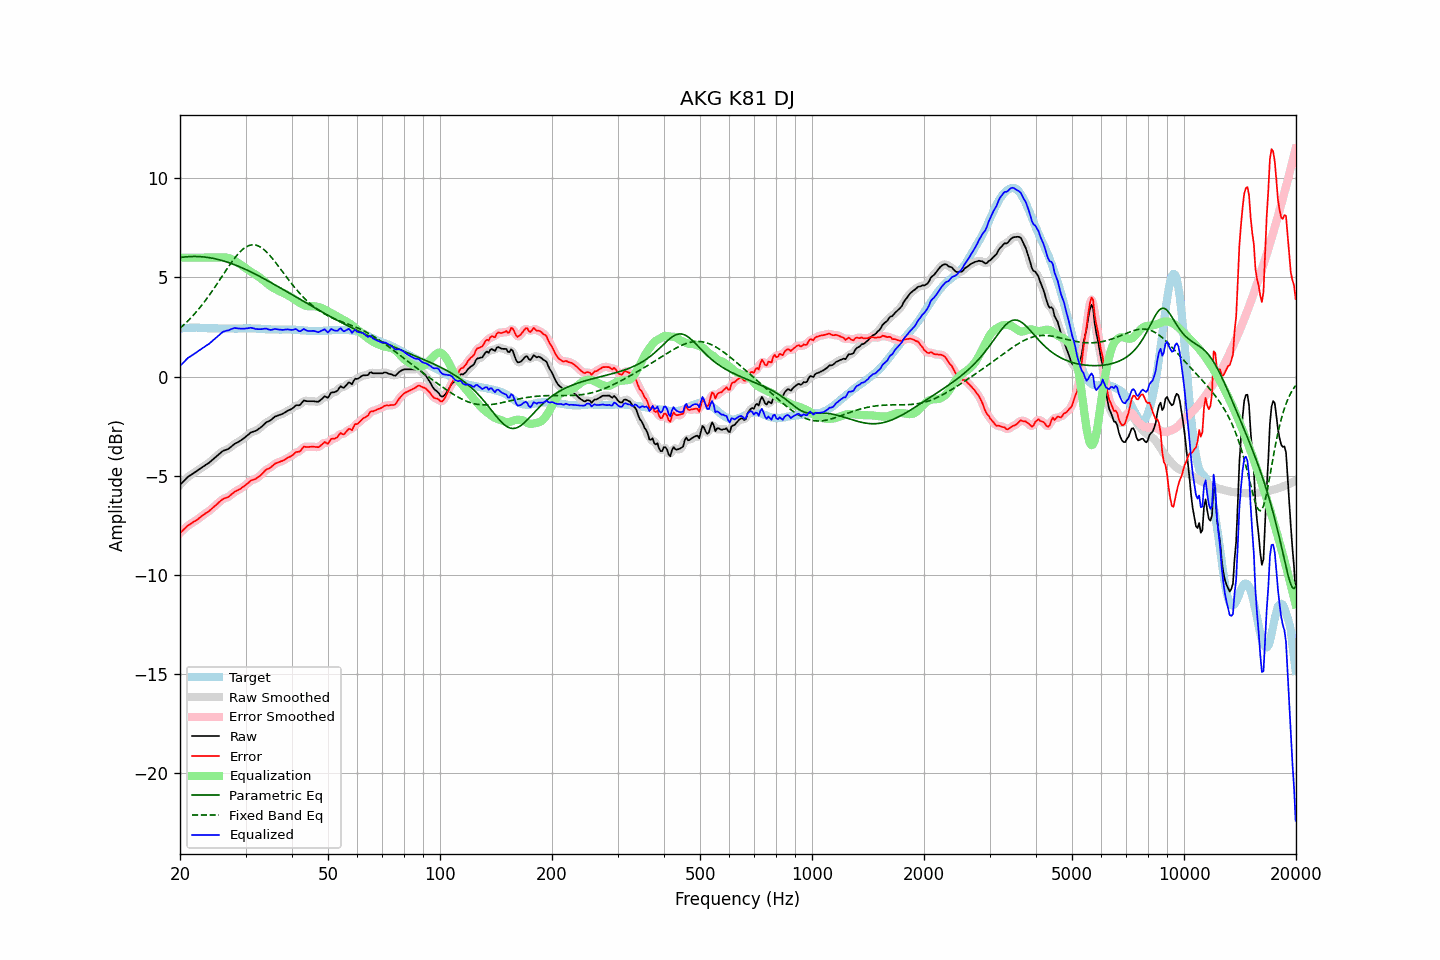

The table this chart was drawn from, first rows:
frequency, raw, error, smoothed, error_smoothed, equalization, parametric_eq, fixed_band_eq, equalized_raw, equalized_smoothed, target
20.00, -5.47, -7.89, -5.47, -7.89, 6.00, 6.01, 2.44, 0.53, 0.53, 2.42
20.20, -5.39, -7.82, -5.38, -7.82, 6.00, 6.02, 2.51, 0.61, 0.62, 2.43
20.40, -5.30, -7.75, -5.30, -7.74, 6.00, 6.03, 2.58, 0.70, 0.70, 2.44
20.61, -5.23, -7.67, -5.22, -7.67, 6.00, 6.04, 2.66, 0.77, 0.78, 2.44
20.81, -5.13, -7.59, -5.14, -7.59, 6.00, 6.04, 2.73, 0.87, 0.86, 2.45
21.02, -5.06, -7.51, -5.07, -7.52, 6.00, 6.05, 2.81, 0.94, 0.93, 2.45
21.23, -5.01, -7.47, -5.00, -7.46, 6.00, 6.05, 2.90, 0.99, 1.00, 2.46
21.44, -4.95, -7.42, -4.95, -7.41, 6.00, 6.06, 2.98, 1.05, 1.05, 2.46
21.66, -4.90, -7.36, -4.90, -7.36, 6.00, 6.06, 3.07, 1.10, 1.10, 2.46
21.87, -4.84, -7.31, -4.85, -7.31, 6.00, 6.06, 3.16, 1.16, 1.15, 2.46
22.09, -4.79, -7.27, -4.79, -7.26, 6.00, 6.06, 3.25, 1.21, 1.21, 2.47
22.31, -4.73, -7.21, -4.74, -7.20, 6.00, 6.06, 3.35, 1.27, 1.26, 2.47
22.54, -4.68, -7.14, -4.68, -7.14, 6.00, 6.05, 3.44, 1.32, 1.32, 2.46
22.76, -4.62, -7.08, -4.62, -7.08, 6.00, 6.05, 3.54, 1.38, 1.38, 2.45
22.99, -4.57, -7.02, -4.57, -7.02, 6.00, 6.04, 3.65, 1.43, 1.43, 2.45
23.22, -4.52, -6.97, -4.51, -6.96, 6.00, 6.03, 3.75, 1.48, 1.49, 2.45
23.45, -4.46, -6.89, -4.46, -6.90, 6.00, 6.02, 3.86, 1.54, 1.54, 2.44
23.69, -4.41, -6.85, -4.41, -6.85, 6.00, 6.01, 3.97, 1.59, 1.59, 2.44
23.92, -4.35, -6.79, -4.35, -6.79, 6.00, 6.00, 4.08, 1.65, 1.65, 2.44
24.16, -4.28, -6.72, -4.29, -6.72, 6.00, 5.99, 4.19, 1.72, 1.71, 2.44
24.40, -4.21, -6.65, -4.22, -6.65, 6.00, 5.97, 4.31, 1.79, 1.78, 2.44
24.65, -4.15, -6.58, -4.14, -6.58, 6.00, 5.96, 4.43, 1.85, 1.86, 2.44
24.89, -4.07, -6.51, -4.07, -6.51, 6.00, 5.94, 4.55, 1.93, 1.93, 2.44
25.14, -4.00, -6.44, -4.00, -6.44, 6.00, 5.92, 4.67, 2.00, 2.00, 2.44
25.39, -3.93, -6.36, -3.93, -6.36, 6.00, 5.90, 4.79, 2.07, 2.07, 2.43
25.65, -3.87, -6.29, -3.86, -6.29, 6.00, 5.88, 4.91, 2.14, 2.14, 2.43
25.91, -3.80, -6.22, -3.80, -6.22, 6.01, 5.86, 5.04, 2.21, 2.21, 2.42
26.16, -3.74, -6.17, -3.75, -6.17, 6.01, 5.83, 5.16, 2.27, 2.26, 2.42
26.43, -3.72, -6.14, -3.72, -6.14, 6.01, 5.81, 5.28, 2.29, 2.29, 2.42
26.69, -3.69, -6.11, -3.69, -6.11, 6.00, 5.78, 5.41, 2.31, 2.31, 2.42
26.96, -3.66, -6.08, -3.65, -6.07, 5.98, 5.76, 5.53, 2.33, 2.34, 2.42
27.23, -3.60, -6.02, -3.59, -6.02, 5.96, 5.73, 5.64, 2.36, 2.36, 2.42
27.50, -3.53, -5.95, -3.53, -5.95, 5.93, 5.70, 5.76, 2.40, 2.40, 2.42
27.77, -3.46, -5.88, -3.46, -5.88, 5.89, 5.67, 5.87, 2.42, 2.43, 2.42
28.05, -3.40, -5.81, -3.40, -5.82, 5.85, 5.64, 5.98, 2.45, 2.44, 2.42
28.33, -3.36, -5.77, -3.36, -5.77, 5.80, 5.61, 6.08, 2.44, 2.44, 2.42
28.62, -3.32, -5.73, -3.31, -5.73, 5.74, 5.57, 6.17, 2.43, 2.43, 2.42
28.90, -3.27, -5.69, -3.27, -5.69, 5.69, 5.54, 6.26, 2.42, 2.42, 2.43
29.19, -3.22, -5.64, -3.21, -5.64, 5.63, 5.51, 6.34, 2.41, 2.41, 2.43
29.48, -3.15, -5.58, -3.16, -5.58, 5.57, 5.47, 6.42, 2.42, 2.42, 2.43
29.78, -3.10, -5.53, -3.09, -5.53, 5.51, 5.43, 6.48, 2.42, 2.42, 2.43
30.08, -3.03, -5.46, -3.03, -5.46, 5.46, 5.40, 6.53, 2.43, 2.43, 2.43
30.38, -2.97, -5.40, -2.96, -5.39, 5.40, 5.36, 6.58, 2.43, 2.44, 2.43
30.68, -2.90, -5.33, -2.89, -5.32, 5.34, 5.32, 6.61, 2.45, 2.45, 2.43
30.99, -2.83, -5.26, -2.84, -5.27, 5.29, 5.28, 6.63, 2.47, 2.46, 2.43
31.30, -2.80, -5.22, -2.80, -5.23, 5.24, 5.24, 6.65, 2.45, 2.45, 2.43
31.61, -2.77, -5.19, -2.77, -5.19, 5.19, 5.20, 6.64, 2.43, 2.43, 2.43
31.93, -2.75, -5.17, -2.74, -5.16, 5.14, 5.16, 6.63, 2.40, 2.41, 2.43
32.24, -2.69, -5.11, -2.69, -5.11, 5.09, 5.12, 6.61, 2.40, 2.40, 2.41
32.57, -2.64, -5.05, -2.64, -5.06, 5.03, 5.08, 6.58, 2.40, 2.39, 2.41
32.89, -2.58, -5.00, -2.58, -4.99, 4.97, 5.03, 6.53, 2.39, 2.39, 2.41
33.22, -2.51, -4.92, -2.51, -4.91, 4.91, 4.99, 6.48, 2.40, 2.40, 2.40
33.55, -2.43, -4.83, -2.43, -4.83, 4.84, 4.95, 6.42, 2.41, 2.41, 2.40
33.89, -2.36, -4.74, -2.36, -4.75, 4.78, 4.90, 6.35, 2.42, 2.41, 2.39
34.23, -2.30, -4.68, -2.31, -4.69, 4.71, 4.86, 6.27, 2.41, 2.40, 2.39
34.57, -2.27, -4.65, -2.26, -4.64, 4.64, 4.81, 6.19, 2.38, 2.38, 2.38
34.92, -2.23, -4.61, -2.22, -4.60, 4.58, 4.77, 6.10, 2.35, 2.36, 2.38
35.27, -2.17, -4.55, -2.16, -4.54, 4.52, 4.72, 6.01, 2.36, 2.36, 2.38
35.62, -2.10, -4.47, -2.10, -4.47, 4.47, 4.68, 5.91, 2.38, 2.38, 2.38
35.97, -2.03, -4.40, -2.04, -4.41, 4.43, 4.63, 5.80, 2.40, 2.39, 2.38
... 635 more rows
